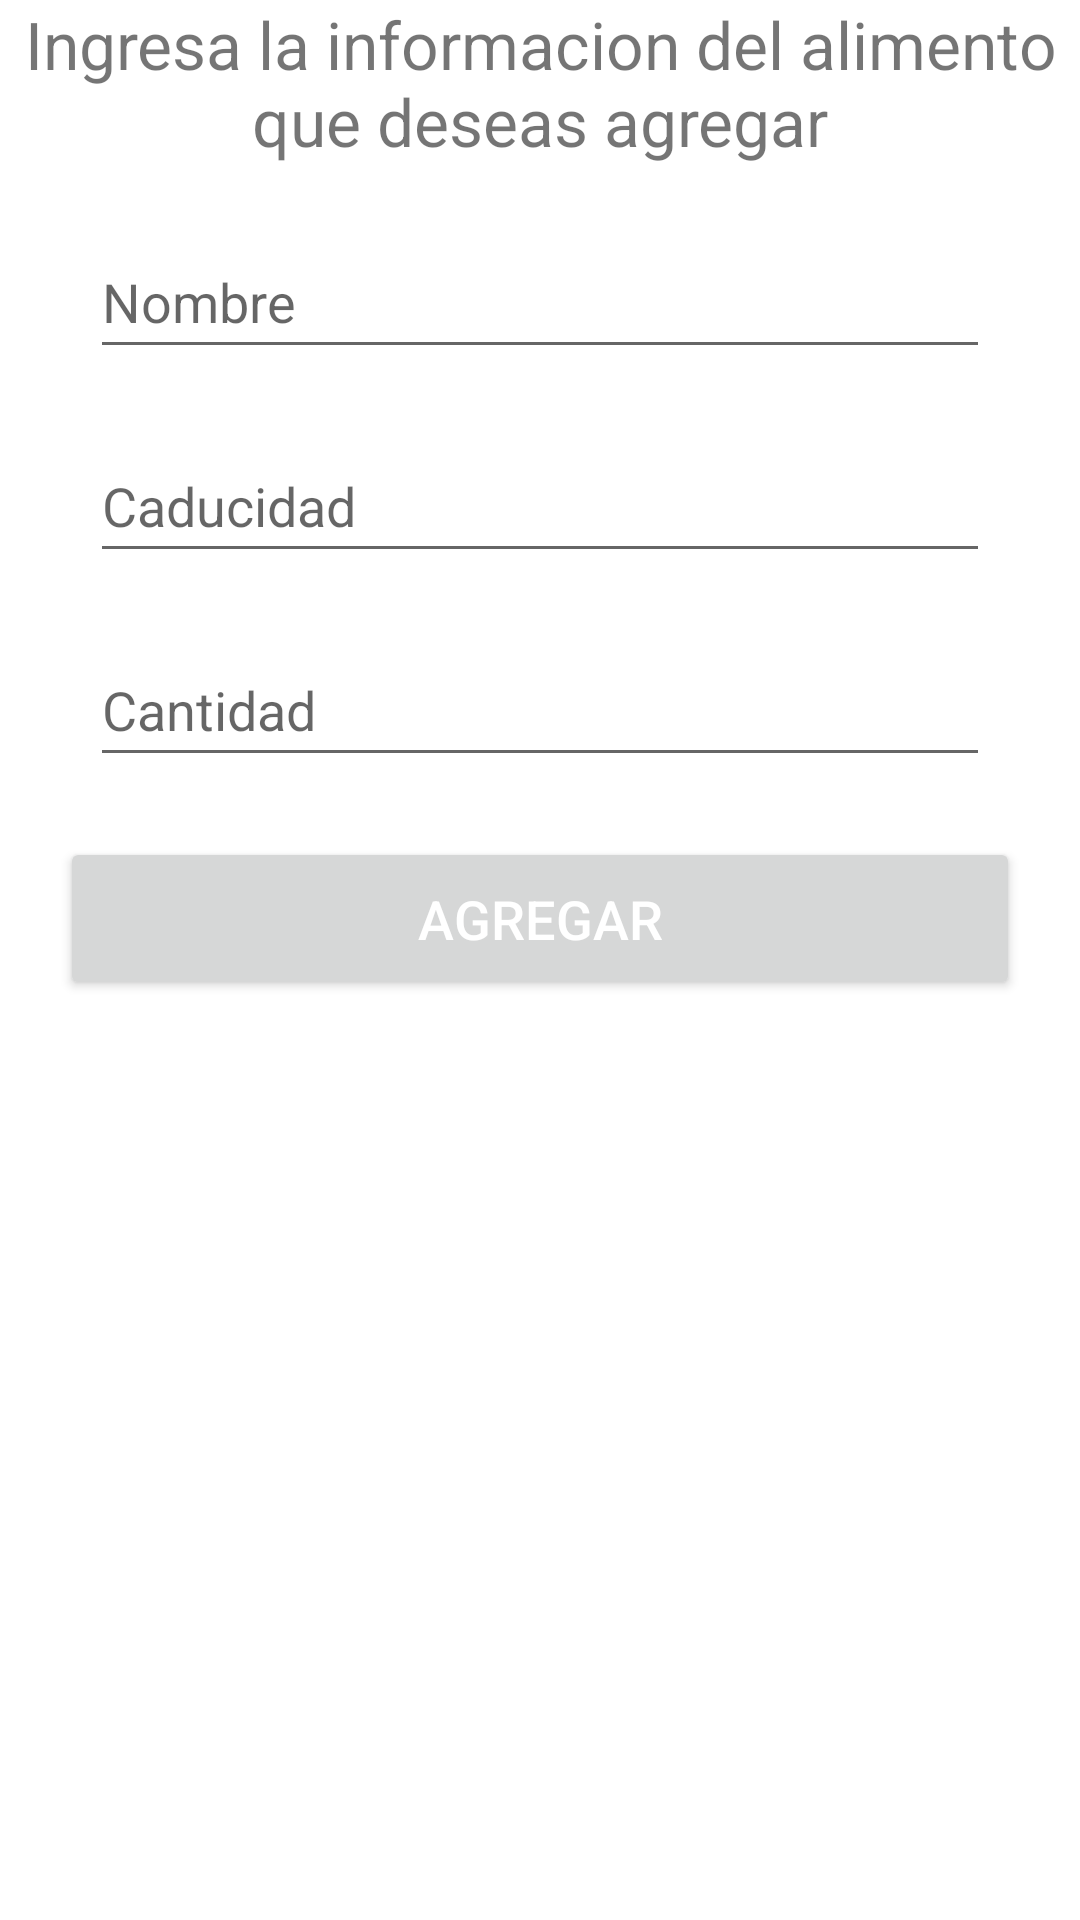

The Android layout XML behind this screen, and the referenced resources:
<!-- AndroidManifest.xml: application theme Theme.LoveToGo -->
<!-- res/layout/fragment_agregar_platillo.xml -->
<?xml version="1.0" encoding="utf-8"?>
<androidx.constraintlayout.widget.ConstraintLayout xmlns:android="http://schemas.android.com/apk/res/android"
    xmlns:tools="http://schemas.android.com/tools"
    xmlns:app="http://schemas.android.com/apk/res-auto"
    android:id="@+id/frameLayout"
    android:layout_width="match_parent"
    android:layout_height="match_parent"
    tools:context=".fragments.app.restaurant.AgregarPlatilloFragment">

    <TextView
        android:id="@+id/tvMensajeAgregar"
        android:layout_width="wrap_content"
        android:layout_height="wrap_content"
        android:text="@string/alimento_agregar_mensaje"
        android:textAlignment="center"
        android:textSize="22sp"
        app:layout_constraintEnd_toEndOf="parent"
        app:layout_constraintStart_toStartOf="parent"
        app:layout_constraintTop_toTopOf="parent"/>

    <EditText
        android:id="@+id/etNombreAlimento"
        app:layout_constraintEnd_toEndOf="parent"
        app:layout_constraintStart_toStartOf="parent"
        app:layout_constraintTop_toBottomOf="@id/tvMensajeAgregar"
        android:layout_width="match_parent"
        android:layout_height="wrap_content"
        android:layout_marginStart="30dp"
        android:layout_marginEnd="30dp"
        android:layout_marginTop="20dp"
        android:ems="10"
        android:hint="@string/alimento_agregar_nombre"
        android:inputType="text"
        android:minHeight="48dp" />

    <EditText
        android:id="@+id/etCaducidadAlimento"
        app:layout_constraintEnd_toEndOf="parent"
        app:layout_constraintStart_toStartOf="parent"
        app:layout_constraintTop_toBottomOf="@+id/etNombreAlimento"
        android:layout_width="match_parent"
        android:layout_height="wrap_content"
        android:layout_marginStart="30dp"
        android:layout_marginEnd="30dp"
        android:layout_marginTop="20dp"
        android:ems="10"
        android:hint="@string/alimento_agregar_caducidad"
        android:inputType="text"
        android:minHeight="48dp" />

    <EditText
        android:id="@+id/etCantidadAlimento"
        app:layout_constraintEnd_toEndOf="parent"
        app:layout_constraintStart_toStartOf="parent"
        app:layout_constraintTop_toBottomOf="@+id/etCaducidadAlimento"
        android:layout_width="match_parent"
        android:layout_height="wrap_content"
        android:layout_marginStart="30dp"
        android:layout_marginEnd="30dp"
        android:layout_marginTop="20dp"
        android:ems="10"
        android:hint="@string/alimento_agregar_cantidad"
        android:inputType="number"
        android:minHeight="48dp" />

    <Button
        android:id="@+id/btnAgregarAlimento"
        app:layout_constraintEnd_toEndOf="parent"
        app:layout_constraintStart_toStartOf="parent"
        app:layout_constraintTop_toBottomOf="@+id/etCantidadAlimento"
        android:layout_width="match_parent"
        android:layout_height="wrap_content"
        android:layout_marginStart="20dp"
        android:layout_marginEnd="20dp"
        android:layout_marginTop="20dp"
        android:minHeight="48dp"
        android:padding="15dp"
        android:text="@string/alimento_agregar"
        android:textColor="@color/white"
        android:textSize="18sp" />

</androidx.constraintlayout.widget.ConstraintLayout>
<!-- resources referenced by this layout -->
<resources>
  <color name="white">#FFFFFFFF</color>
  <string name="alimento_agregar">Agregar</string>
  <string name="alimento_agregar_caducidad">Caducidad</string>
  <string name="alimento_agregar_cantidad">Cantidad</string>
  <string name="alimento_agregar_mensaje">Ingresa la informacion del alimento que deseas agregar</string>
  <string name="alimento_agregar_nombre">Nombre</string>
  <style name="Theme.LoveToGo" parent="Theme.MaterialComponents.DayNight.DarkActionBar">
          
          <item name="colorPrimary">@color/purple_500</item>
          <item name="colorPrimaryVariant">@color/purple_700</item>
          <item name="colorOnPrimary">@color/white</item>
          
          <item name="colorSecondary">@color/teal_200</item>
          <item name="colorSecondaryVariant">@color/teal_700</item>
          <item name="colorOnSecondary">@color/black</item>
          
          <item name="android:statusBarColor" tools:targetApi="l">?attr/colorPrimaryVariant</item>
          
      </style>
  <color name="black">#FF000000</color>
  <!-- not gathered from this repository: default colours our renderer supplied (Android Studio template values) -->
  <color name="purple_500">#FF6200EE</color>
  <color name="purple_700">#FF3700B3</color>
  <color name="teal_200">#FF03DAC5</color>
  <color name="teal_700">#FF018786</color>
</resources>
